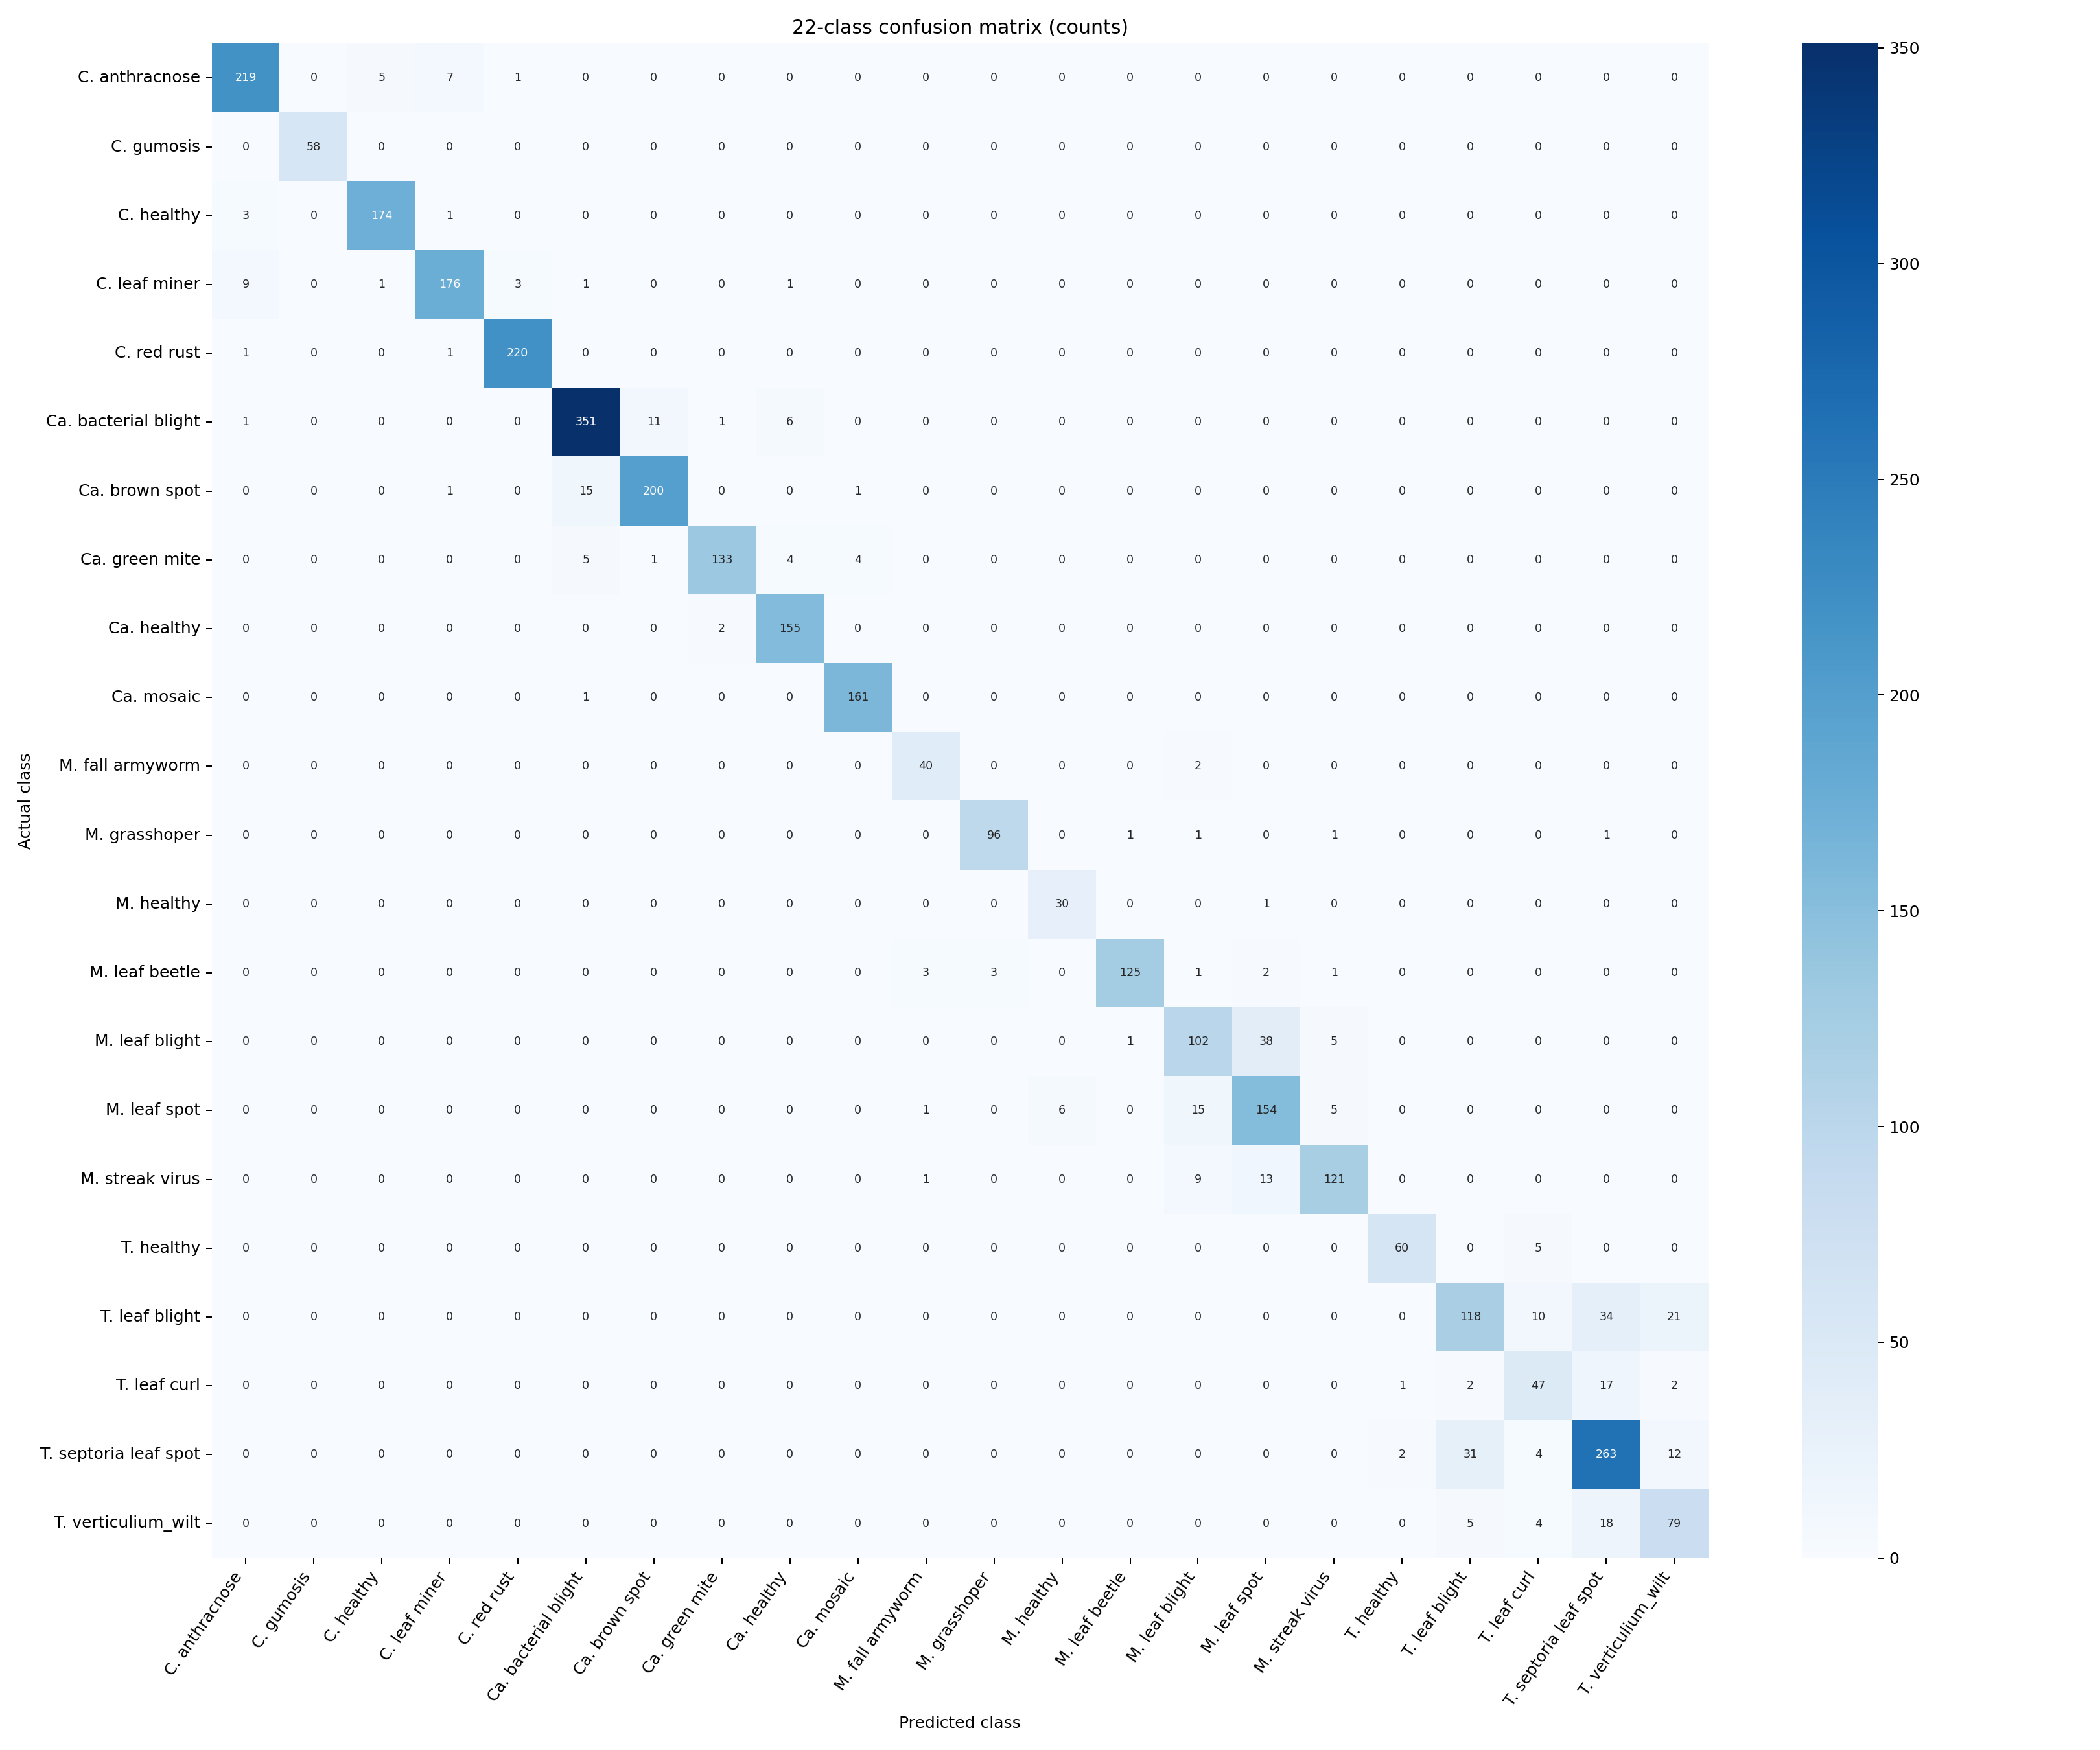

Values plotted in this chart, from the file beside it:
actual_class, Cashew anthracnose, Cashew gumosis, Cashew healthy, Cashew leaf miner, Cashew red rust, Cassava bacterial blight, Cassava brown spot, Cassava green mite, Cassava healthy, Cassava mosaic, Maize fall armyworm, Maize grasshoper, Maize healthy, Maize leaf beetle, Maize leaf blight, Maize leaf spot, Maize streak virus, Tomato healthy, Tomato leaf blight, Tomato leaf curl, Tomato septoria leaf spot, Tomato_verticulium_wilt
Cashew anthracnose, 219, 0, 5, 7, 1, 0, 0, 0, 0, 0, 0, 0, 0, 0, 0, 0, 0, 0, 0, 0, 0, 0
Cashew gumosis, 0, 58, 0, 0, 0, 0, 0, 0, 0, 0, 0, 0, 0, 0, 0, 0, 0, 0, 0, 0, 0, 0
Cashew healthy, 3, 0, 174, 1, 0, 0, 0, 0, 0, 0, 0, 0, 0, 0, 0, 0, 0, 0, 0, 0, 0, 0
Cashew leaf miner, 9, 0, 1, 176, 3, 1, 0, 0, 1, 0, 0, 0, 0, 0, 0, 0, 0, 0, 0, 0, 0, 0
Cashew red rust, 1, 0, 0, 1, 220, 0, 0, 0, 0, 0, 0, 0, 0, 0, 0, 0, 0, 0, 0, 0, 0, 0
Cassava bacterial blight, 1, 0, 0, 0, 0, 351, 11, 1, 6, 0, 0, 0, 0, 0, 0, 0, 0, 0, 0, 0, 0, 0
Cassava brown spot, 0, 0, 0, 1, 0, 15, 200, 0, 0, 1, 0, 0, 0, 0, 0, 0, 0, 0, 0, 0, 0, 0
Cassava green mite, 0, 0, 0, 0, 0, 5, 1, 133, 4, 4, 0, 0, 0, 0, 0, 0, 0, 0, 0, 0, 0, 0
Cassava healthy, 0, 0, 0, 0, 0, 0, 0, 2, 155, 0, 0, 0, 0, 0, 0, 0, 0, 0, 0, 0, 0, 0
Cassava mosaic, 0, 0, 0, 0, 0, 1, 0, 0, 0, 161, 0, 0, 0, 0, 0, 0, 0, 0, 0, 0, 0, 0
Maize fall armyworm, 0, 0, 0, 0, 0, 0, 0, 0, 0, 0, 40, 0, 0, 0, 2, 0, 0, 0, 0, 0, 0, 0
Maize grasshoper, 0, 0, 0, 0, 0, 0, 0, 0, 0, 0, 0, 96, 0, 1, 1, 0, 1, 0, 0, 0, 1, 0
Maize healthy, 0, 0, 0, 0, 0, 0, 0, 0, 0, 0, 0, 0, 30, 0, 0, 1, 0, 0, 0, 0, 0, 0
Maize leaf beetle, 0, 0, 0, 0, 0, 0, 0, 0, 0, 0, 3, 3, 0, 125, 1, 2, 1, 0, 0, 0, 0, 0
Maize leaf blight, 0, 0, 0, 0, 0, 0, 0, 0, 0, 0, 0, 0, 0, 1, 102, 38, 5, 0, 0, 0, 0, 0
Maize leaf spot, 0, 0, 0, 0, 0, 0, 0, 0, 0, 0, 1, 0, 6, 0, 15, 154, 5, 0, 0, 0, 0, 0
Maize streak virus, 0, 0, 0, 0, 0, 0, 0, 0, 0, 0, 1, 0, 0, 0, 9, 13, 121, 0, 0, 0, 0, 0
Tomato healthy, 0, 0, 0, 0, 0, 0, 0, 0, 0, 0, 0, 0, 0, 0, 0, 0, 0, 60, 0, 5, 0, 0
Tomato leaf blight, 0, 0, 0, 0, 0, 0, 0, 0, 0, 0, 0, 0, 0, 0, 0, 0, 0, 0, 118, 10, 34, 21
Tomato leaf curl, 0, 0, 0, 0, 0, 0, 0, 0, 0, 0, 0, 0, 0, 0, 0, 0, 0, 1, 2, 47, 17, 2
Tomato septoria leaf spot, 0, 0, 0, 0, 0, 0, 0, 0, 0, 0, 0, 0, 0, 0, 0, 0, 0, 2, 31, 4, 263, 12
Tomato_verticulium_wilt, 0, 0, 0, 0, 0, 0, 0, 0, 0, 0, 0, 0, 0, 0, 0, 0, 0, 0, 5, 4, 18, 79
